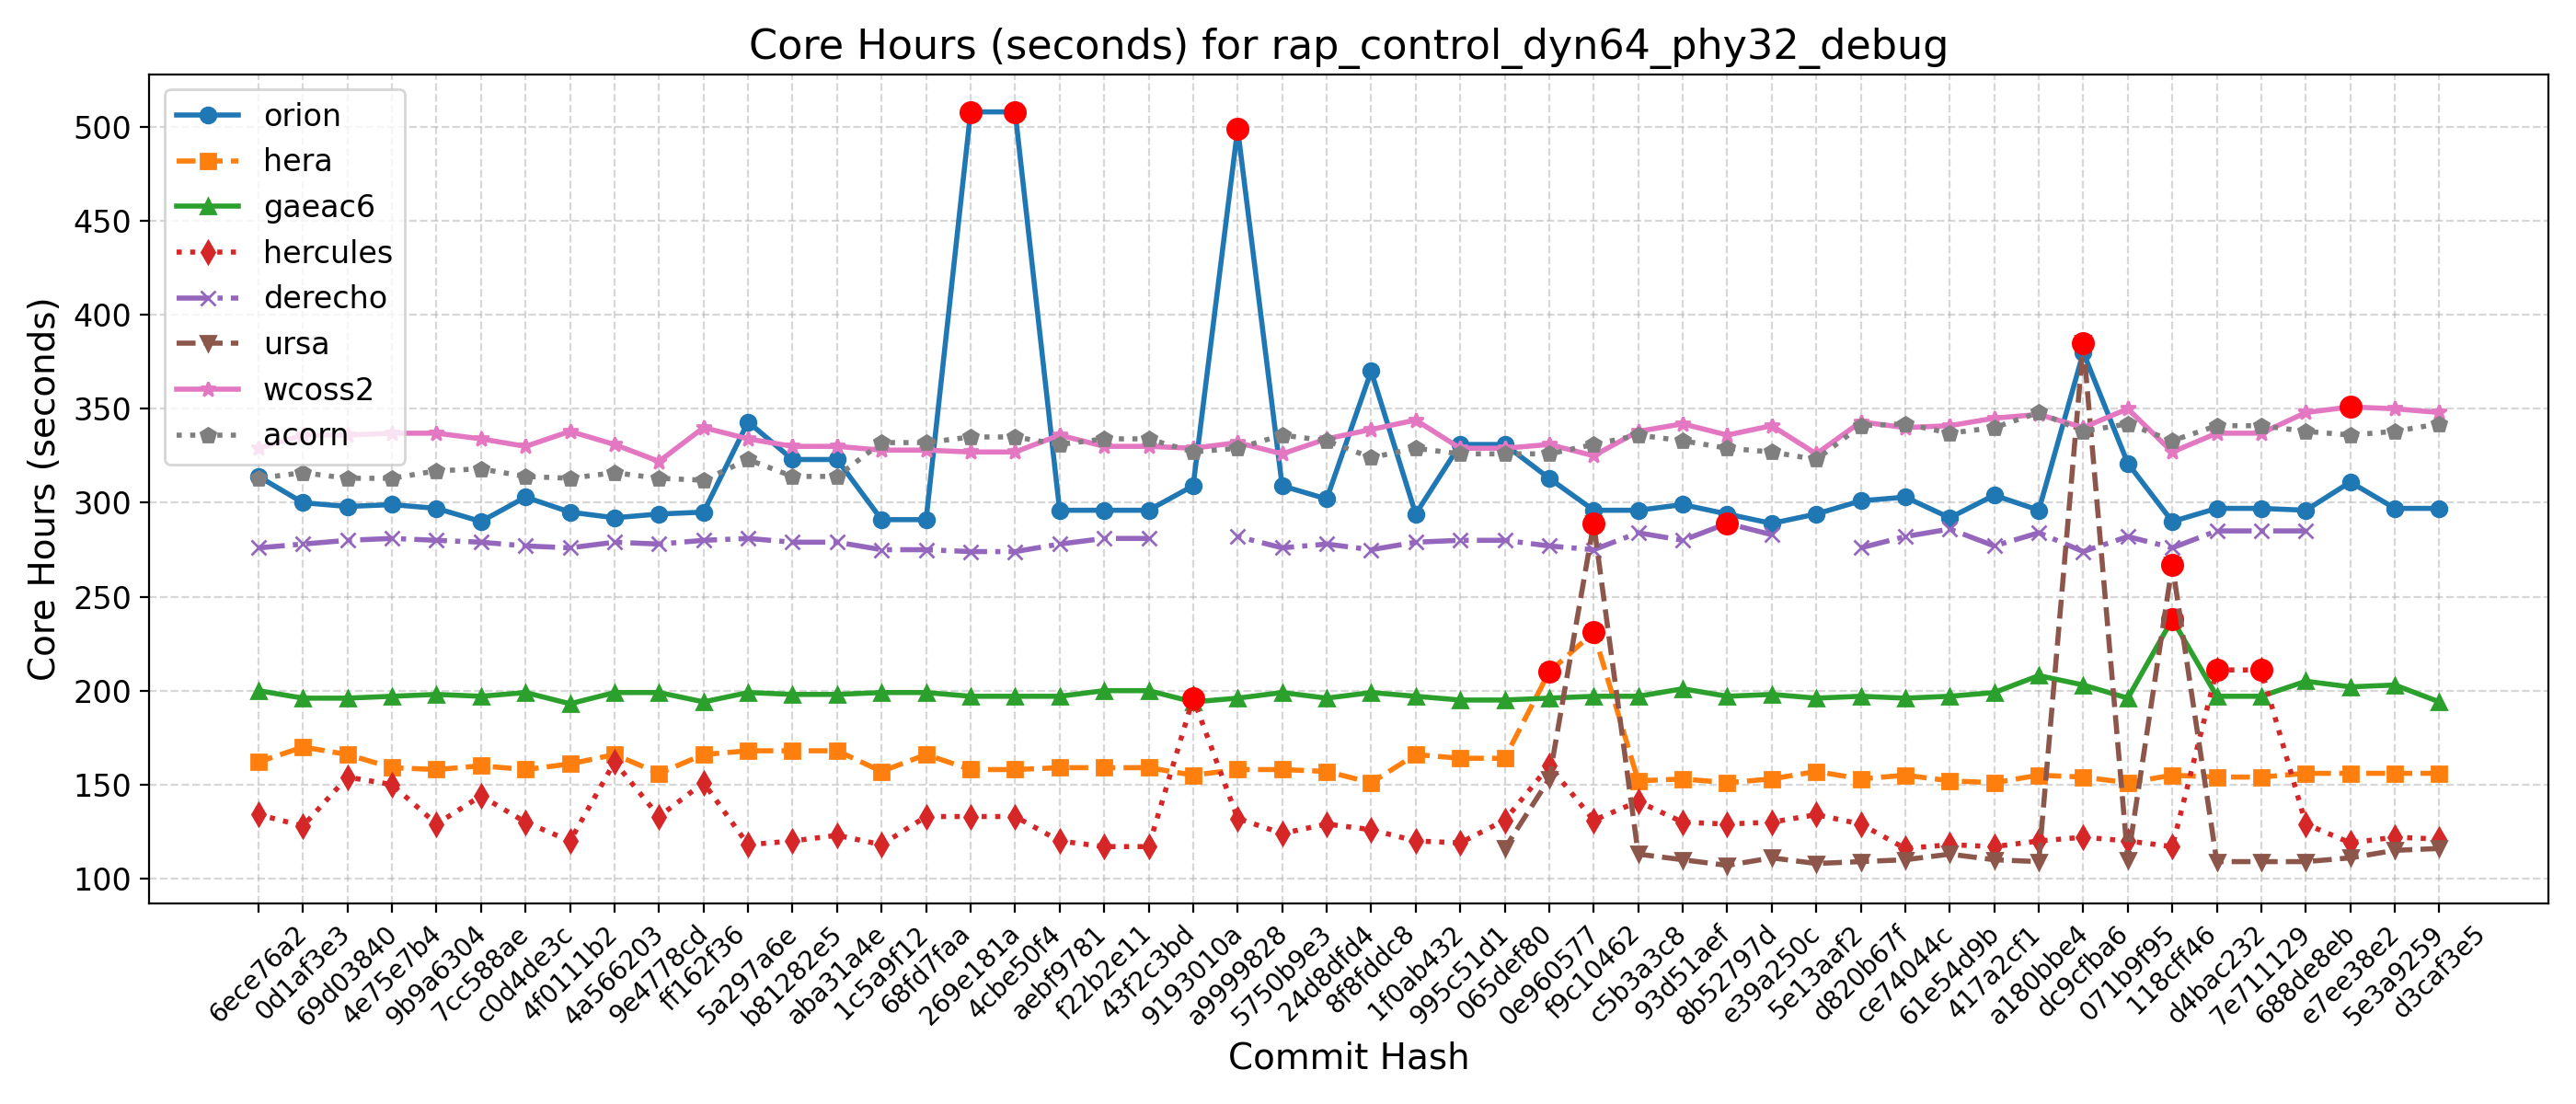

The file beside this chart, header and first rows:
Hash, Date, Message, orion, hera, gaeac6, hercules, derecho, ursa, wcoss2, acorn
d3caf3e5, 2025-09-15, update mom6 to its main repo. 20250818 c…, 297, 156, 194, 121, , 116, 348, 342
5e3a9259, 2025-09-10, Introduce tuning parameter for convectiv…, 297, 156, 203, 122, , 115, 350, 338
e7ee38e2, 2025-09-08, Scale-aware 3DTKE EDMF and TTE-EDMF GFS …, 311, 156, 202, 119, , 111, 351, 336
688de8eb, 2025-09-04, Fix default cdmbgwd settings (#2788), 296, 156, 205, 129, 285, 109, 348, 338
7e711129, 2025-09-02, Use container with spack stack 1.9.2 (#2…, 297, 154, 197, 211, 285, 109, 337, 341
d4bac232, 2025-08-29, MPAS dycore + Atmosphere Generalization …, 297, 154, 197, 211, 285, 109, 337, 341
118cff46, 2025-08-25, Add FV3 grid mask for regional domains t…, 290, 155, 238, 117, 276, 267, 327, 333
071b9f95, 2025-08-22, Fix Restart IAU and Ultra-Low Reproducib…, 321, 151, 196, 120, 282, 110, 350, 342
dc9cfba6, 2025-08-19, Update CICE through 2025-07 and switch t…, 380, 154, 203, 122, 274, 385, 340, 338
a180bbe4, 2025-08-15, FV3: Fix Prate_avg and UPP call freq + F…, 296, 155, 208, 120, 284, 109, 347, 348
417a2cf1, 2025-08-13, Fix conus13km tests restart and decompos…, 304, 151, 199, 117, 277, 110, 345, 340
61e54d9b, 2025-08-11, Add two-way ocean-wave coupling feature …, 292, 152, 197, 118, 286, 113, 341, 337
ce74044c, 2025-08-06, Create a user-friendly "process model" t…, 303, 155, 196, 116, 282, 110, 340, 342
d820b67f, 2025-08-01, Update GOCART to v2.4.3 (#2819), 301, 153, 197, 129, 276, 109, 343, 341
5e13aaf2, 2025-07-29, Update DATM meshes and switch to bilinea…, 294, 157, 196, 134, , 108, 326, 323
e39a250c, 2025-07-24, Update FV3 hash to include UPP ss192/Urs…, 289, 153, 198, 130, 283, 111, 341, 327
8b52797d, 2025-07-21, Combination of 2684,2707,2771 (MERRA2 3-…, 294, 151, 197, 129, 289, 107, 336, 329
93d51aef, 2025-07-17, Exporting Canopy Variables from AQM to F…, 299, 153, 201, 130, 280, 110, 342, 333
c5b3a3c8, 2025-07-14, GFDLMP-v3 and TEMPO MP microphysics (#25…, 296, 152, 197, 141, 284, 113, 338, 336
f9c10462, 2025-07-11, Combination of several CCPP-physics PRs …, 296, 231, 197, 131, 275, 289, 325, 331
0e960577, 2025-07-09, Combination #2777 (maintask writes CMEPS…, 313, 210, 196, 160, 277, 153, 331, 326
065def80, 2025-07-07, Port UFS-WM to Ursa (#2471), 331, 164, 195, 131, 280, 116, 329, 326
995c51d1, 2025-07-03, Upgrade UFS-WM to spack-stack/1.9.2 (#26…, 331, 164, 195, 119, 280, , 329, 326
1f0ab432, 2025-07-01, Reduce WW3 memory use (#2624), 294, 166, 197, 120, 279, , 344, 329
8f8fddc8, 2025-06-30, Bring in scale-aware 3DTKE related chang…, 370, 151, 199, 126, 275, , 339, 324
24d8dfd4, 2025-06-26, Slight modification in orographic gravit…, 302, 157, 196, 129, 278, , 334, 333
5750b9e3, 2025-06-20, gcycle update (#2747), 309, 158, 199, 124, 276, , 326, 336
a9999828, 2025-06-12, Add a new parameter in dycore to control…, 499, 158, 196, 132, 282, , 332, 329
9193010a, 2025-06-06, In Noah-MP, set zero for canopy liquid a…, 309, 155, 194, 196, , , 329, 327
43f2c3bd, 2025-06-04, Urgent Documentation Update for HSD Capa…, 296, 159, 200, 117, 281, , 330, 334
f22b2e11, 2025-06-02, Bug fix for surface roughness calculatio…, 296, 159, 200, 117, 281, , 330, 334
aebf9781, 2025-05-27, Fix bug to improve wave initialization b…, 296, 159, 197, 120, 278, , 336, 331
4cbe50f4, 2025-05-23, Add idealized, regional tropical cyclone…, 508, 158, 197, 133, 274, , 327, 335
269e181a, 2025-05-23, Add GFSv17 IAU restart tests without wav…, 508, 158, 197, 133, 274, , 327, 335
68fd7faa, 2025-05-15, Enable Hera, Hercules Gnu tests: cpld_de…, 291, 166, 199, 133, 275, , 328, 332
1c5a9f12, 2025-05-09, Add "ultra low" coupled configurations t…, 291, 157, 199, 118, 275, , 328, 332
aba31a4e, 2025-05-06, Resolve miscellaneous WM issues and upda…, 323, 168, 198, 123, 279, , 330, 314
b81282e5, 2025-05-05, Switch to vector remapping and bilinear …, 323, 168, 198, 120, 279, , 330, 314
5a297a6e, 2025-05-02, improve coupled model startup cost for w…, 343, 168, 199, 118, 281, , 334, 323
ff162f36, 2025-05-01, NSSL MP scheme updates + Stochastic Phys…, 295, 166, 194, 151, 280, , 340, 312
9e4778cd, 2025-04-25, Loosen restriction on optional arguments…, 294, 156, 199, 133, 278, , 322, 313
4a566203, 2025-04-23, CMake Atmosphere Dycore Generalization +…, 292, 166, 199, 162, 279, , 331, 316
4f0111b2, 2025-04-21, Add CMEPS log file at restart write; IAU…, 295, 161, 193, 120, 276, , 338, 313
c0d4de3c, 2025-04-18, Update mom6 to its main repository 20250…, 303, 158, 199, 130, 277, , 330, 314
7cc588ae, 2025-04-16, Add PIO configuration variables for CMEP…, 290, 160, 197, 144, 279, , 334, 318
9b9a6304, 2025-04-11, Memcheck fixes (#2655), 297, 158, 198, 129, 280, , 337, 317
4e75e7b4, 2025-04-10, Update upp submodule to the latest UPP (…, 299, 159, 197, 150, 281, , 337, 313
69d03840, 2025-04-07, Use ESMF Redist instead of Remap for FV3…, 298, 166, 196, 154, 280, , 336, 313
0d1af3e3, 2025-04-02, Convert GFS DDTs from blocked data struc…, 300, 170, 196, 128, 278, , 336, 316
6ece76a2, 2025-03-28, Update WW3  by merging develop  as of 20…, 314, 162, 200, 134, 276, , 329, 313
